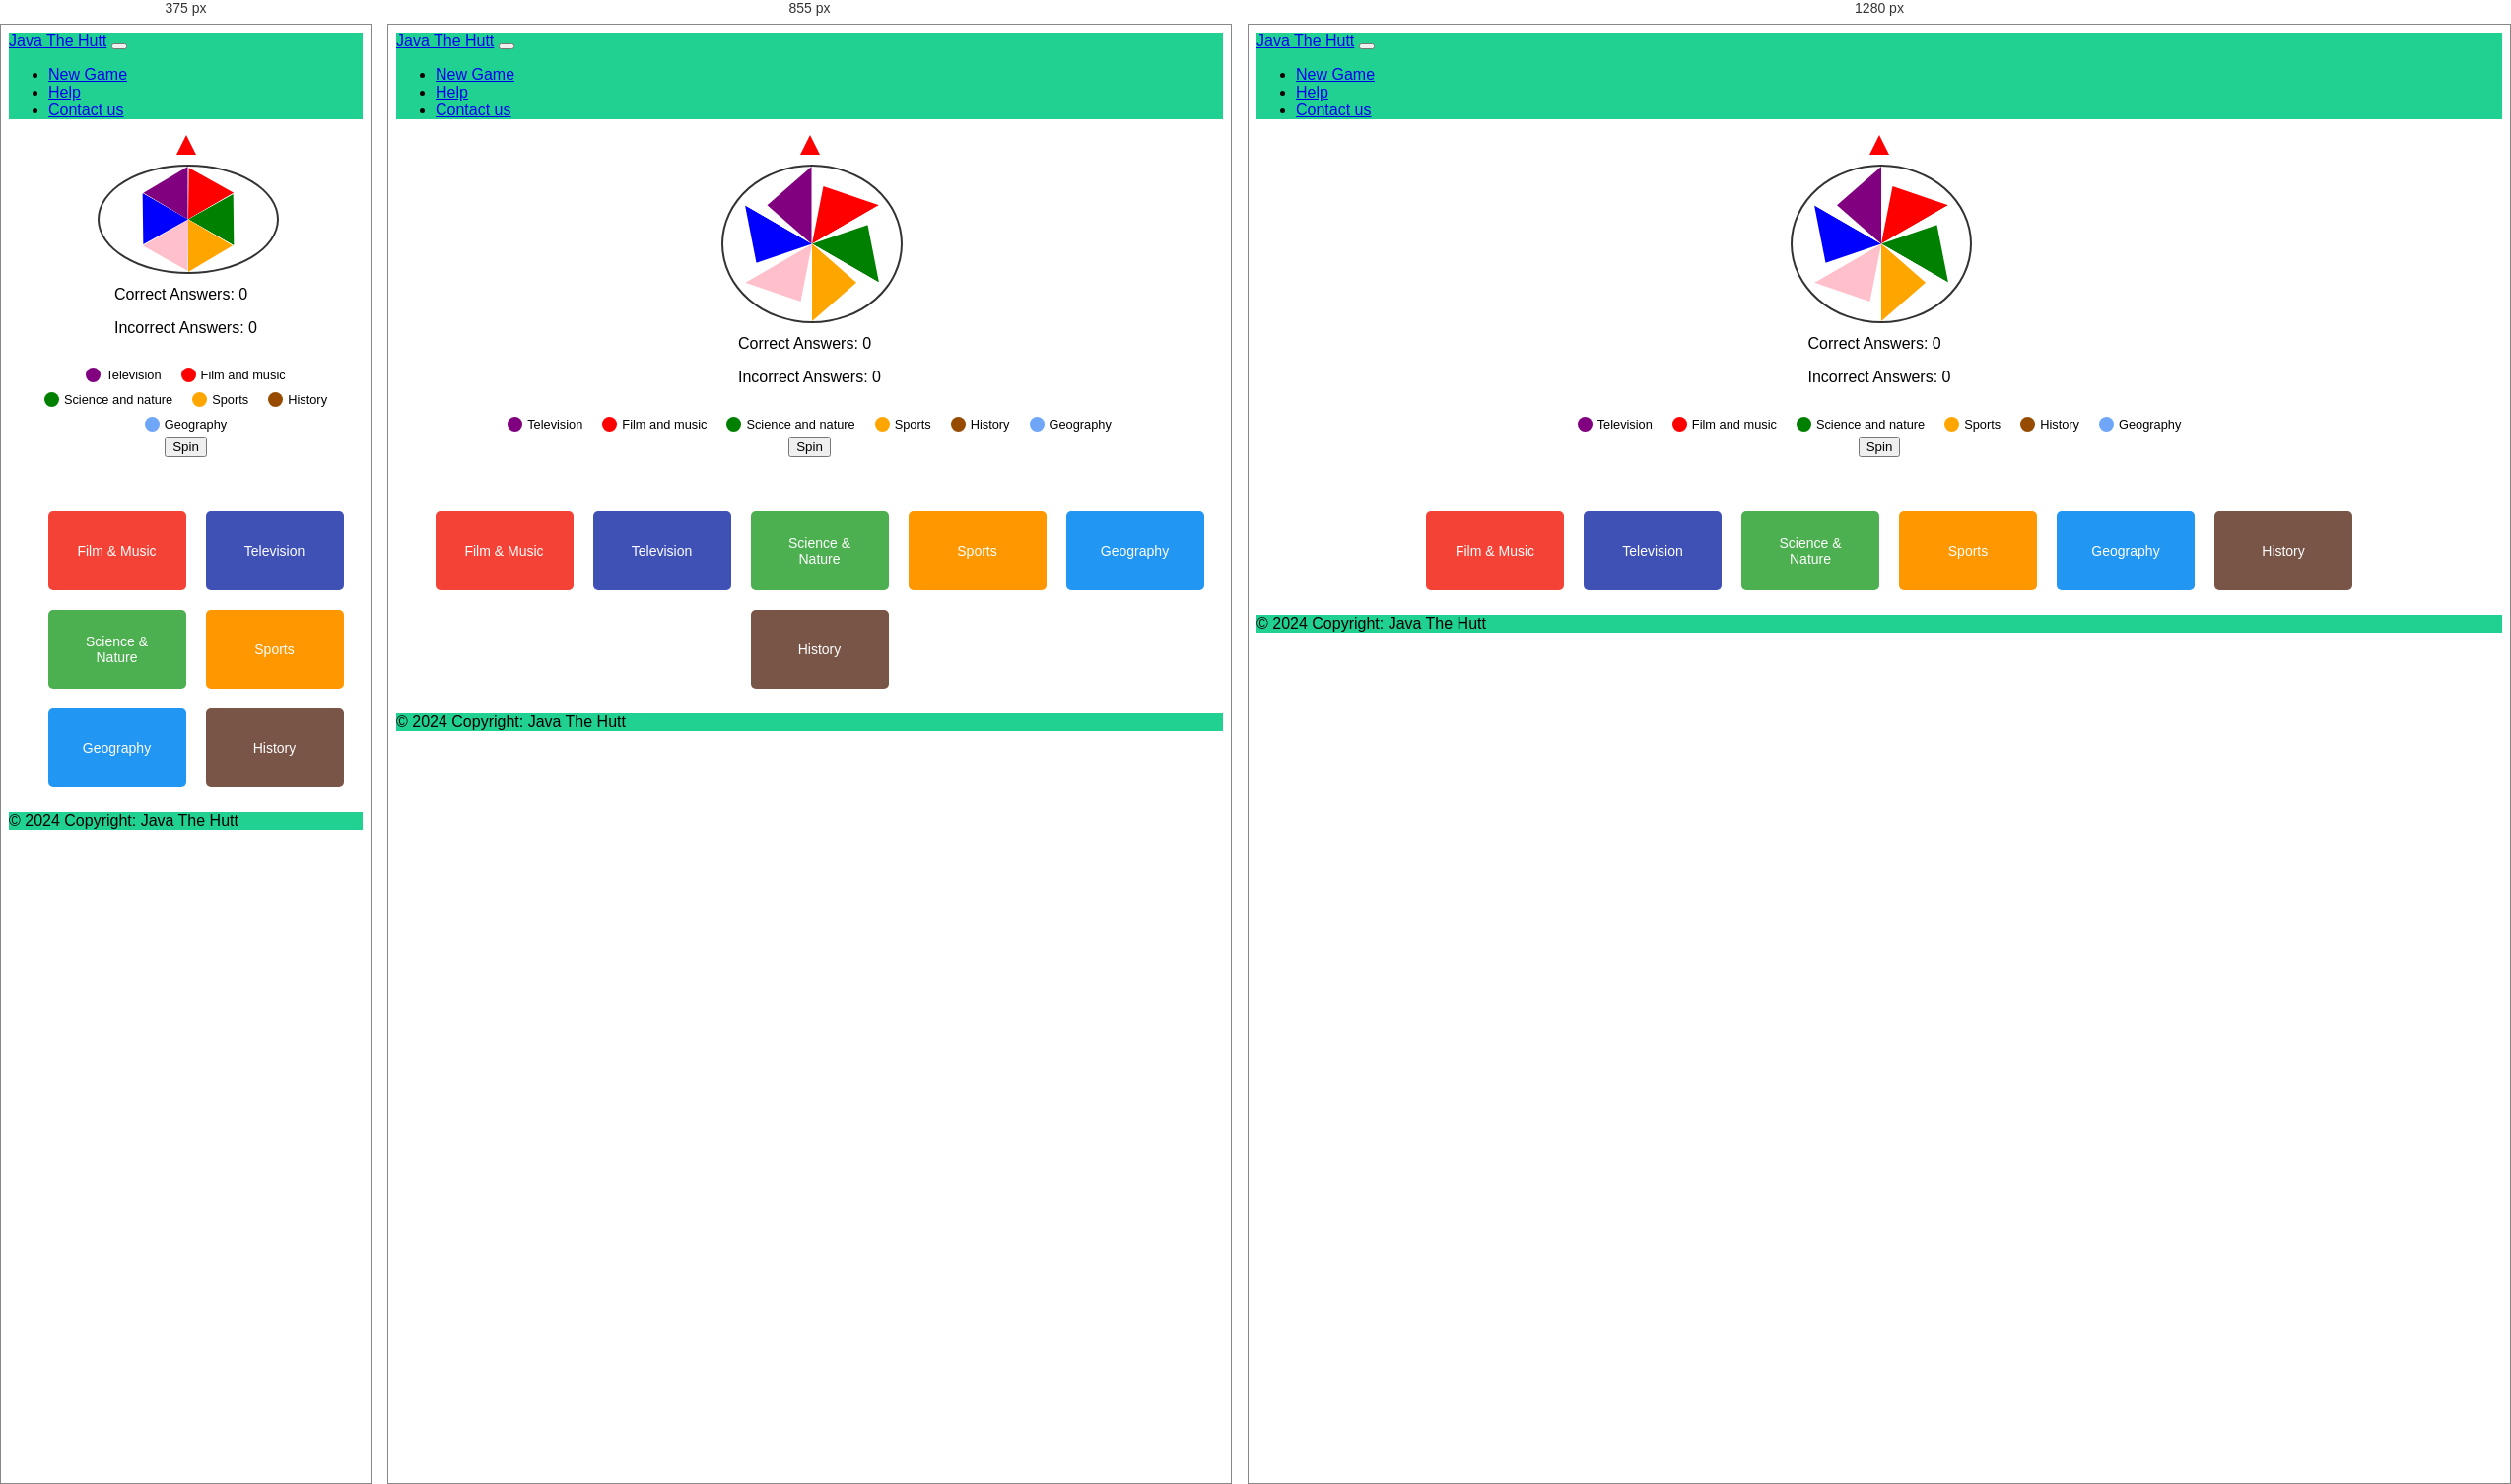
Rendered at 375 px, 855 px and 1280 px, left to right.

<!-- file: index.html -->
<!DOCTYPE html>
<html lang="en">
<head>
    <meta charset="UTF-8">
    <meta name="viewport" content="width=device-width, initial-scale=1.0">
    <link rel="stylesheet" href="assets/css/styles.css">
    <link rel="stylesheet" href="https://cdn.jsdelivr.net/npm/bootstrap@5.2.3/dist/css/bootstrap.min.css">
    <title>Welcome to Java The Hutt</title>
    <link rel="apple-touch-icon" sizes="180x180" href="/apple-touch-icon.png">
    <link rel="icon" type="image/png" sizes="32x32" href="/favicon-32x32.png">
    <link rel="icon" type="image/png" sizes="16x16" href="/favicon-16x16.png">

</head>
<body>
    <header>
        <!-- Navbar Starts -->
       <nav class="navbar navbar-expand-lg bg-body-tertiary"
        style="background-color: #21D192">
          <div class="container-fluid">
            <a class="navbar-brand text-white" href="index.html">Java The Hutt</a>
            <button class="navbar-toggler text-white" type="button" data-bs-toggle="collapse" data-bs-target="#navbarNavDropdown" aria-controls="navbarNavDropdown" aria-expanded="false" aria-label="Toggle navigation">
              <span class="navbar-toggler-icon text-white"></span>
            </button>
            <div class="collapse navbar-collapse" id="navbarNavDropdown">
              <ul class="navbar-nav">
                <li class="nav-item">
                  <a class="nav-link active text-white" aria-current="page" href="index.html">New Game</a>
                </li>
                <li class="nav-item">
                  <a class="nav-link active text-white" aria-current="page" href="assets/pages/help.html">Help</a>
                </li>
                <li class="nav-item">
                  <a class="nav-link active text-white" aria-current="page" href="assets/pages/contactus.html">Contact us</a>
                </li>
              </ul>
            </div>
          </div>
        </nav> 
        <!-- Navbar Ends -->
      </header>
      <!--spinning wheel -->
      <div class="container mt-4">
        <div class="wheel-container">
          <div class="wheel mt-3" id="wheel">
            <div class="segment"></div>
            <div class="segment"></div>
            <div class="segment"></div>
            <div class="segment"></div>
            <div class="segment"></div>
            <div class="segment"></div>
          </div>
          <div class="marker"></div>
        </div>
      
        <div class="score-area">
          <p id="scores" class="mt-4">Correct Answers: <span id="score">0</span></p>
          <p id="incorrect-scores">Incorrect Answers: <span id="incorrect">0</span></p>
        </div>
      
    <!-- legend for the categories-->
    <div class="legend">
      <p><span class="legend-color" style="background-color: #800080;"></span> Television</p>
      <p><span class="legend-color" style="background-color: #FF0000;"></span> Film and music</p>
      <p><span class="legend-color" style="background-color: #008000;"></span> Science and nature</p>
      <p><span class="legend-color" style="background-color: #FFA500;"></span> Sports</p>
      <p><span class="legend-color" style="background-color: #964B00;"></span> History</p>
      <p><span class="legend-color" style="background-color: hsla(216, 89%, 60%, 0.745);"></span> Geography</p>
    </div>

    <!--buttton for the spinning wheel-->
    <button id="spin-button">Spin</button>
  </div>
        <!-- Trivia Container Starts-->

        <div id="trivia-container">
          <div id="legend">
              <button class="category-button" data-category="11">Film & Music</button>
              <button class="category-button" data-category="14">Television</button>
              <button class="category-button" data-category="17">Science & Nature</button>
              <button class="category-button" data-category="21">Sports</button>
              <button class="category-button" data-category="22">Geography</button>
              <button class="category-button" data-category="23">History</button>
          </div>
          <div id="questions"></div>
      </div>
      
      <!-- Modal for displaying feedback -->
      <div id="modal" class="modal">
          <div class="modal-content">
              <span class="close">&times;</span>
              <p id="modal-text"></p>
          </div>
      </div>
      
    
    
    <!-- Footer Starts -->
    <footer
            class="footer container-fluid text-center text-lg-start text-dark"
            style="background-color: #ECEFF1"
            >
      <!-- Section: Social media -->
      <section
               class="d-flex justify-content-between p-4 text-white"
               style="background-color: #21D192"
               >
        <!-- Left Section Starts -->
        <div class="me-5">
          <span>© 2024 Copyright: Java The Hutt</span>
        </div>
        <!-- Left Section Ends-->
  
        <!-- Right Section Starts -->
        <div>
          <a href="https://www.facebook.com" target="_blank" class="text-white me-4">
            <i class="fab fa-facebook-f"></i>
          </a>
          <a href="https://www.x.com" target="_blank" class="text-white me-4">
            <i class="fab fa-x"></i>
          </a>
          <a href="https://www.youtube.com" target="_blank" class="text-white me-4">
            <i class="fab fa-youtube"></i>
          </a>
          <a href="https://www.instagram.com" target="_blank" class="text-white me-4">
            <i class="fab fa-instagram"></i>
          </a>
          <a href="https://www.linkedin.com" target="_blank" class="text-white me-4">
            <i class="fab fa-linkedin"></i>
          </a>
          <a href="https://www.github.com"  target="_blank" class="text-white me-4">
            <i class="fab fa-github"></i>
          </a>
        </div>
        <!-- Right Section Ends -->
      </section>
   
    </footer>
    <!-- Footer Ends -->

    <!-- Bootstrap and JavaScript classes -->
     <script src="https://cdn.jsdelivr.net/npm/bootstrap@5.2.3/dist/js/bootstrap.bundle.min.js"></script>
     <script src="https://kit.fontawesome.com/6709f9e120.js" crossorigin="anonymous"></script>
     <script src="/assets/js/script.js"></script>
</body>
</html>

/* @media block from styles.css */
@media (min-width: 200px) and (max-width: 450px) {
    #spinner {
        display: block; /* Show spinner only on small devices */
    }
}

/* @media block from styles.css */
@media (min-width: 451px) and (max-width: 1260px) {
    #spinner {
        display: block; /* Show spinner on medium and larger devices */
    }
}